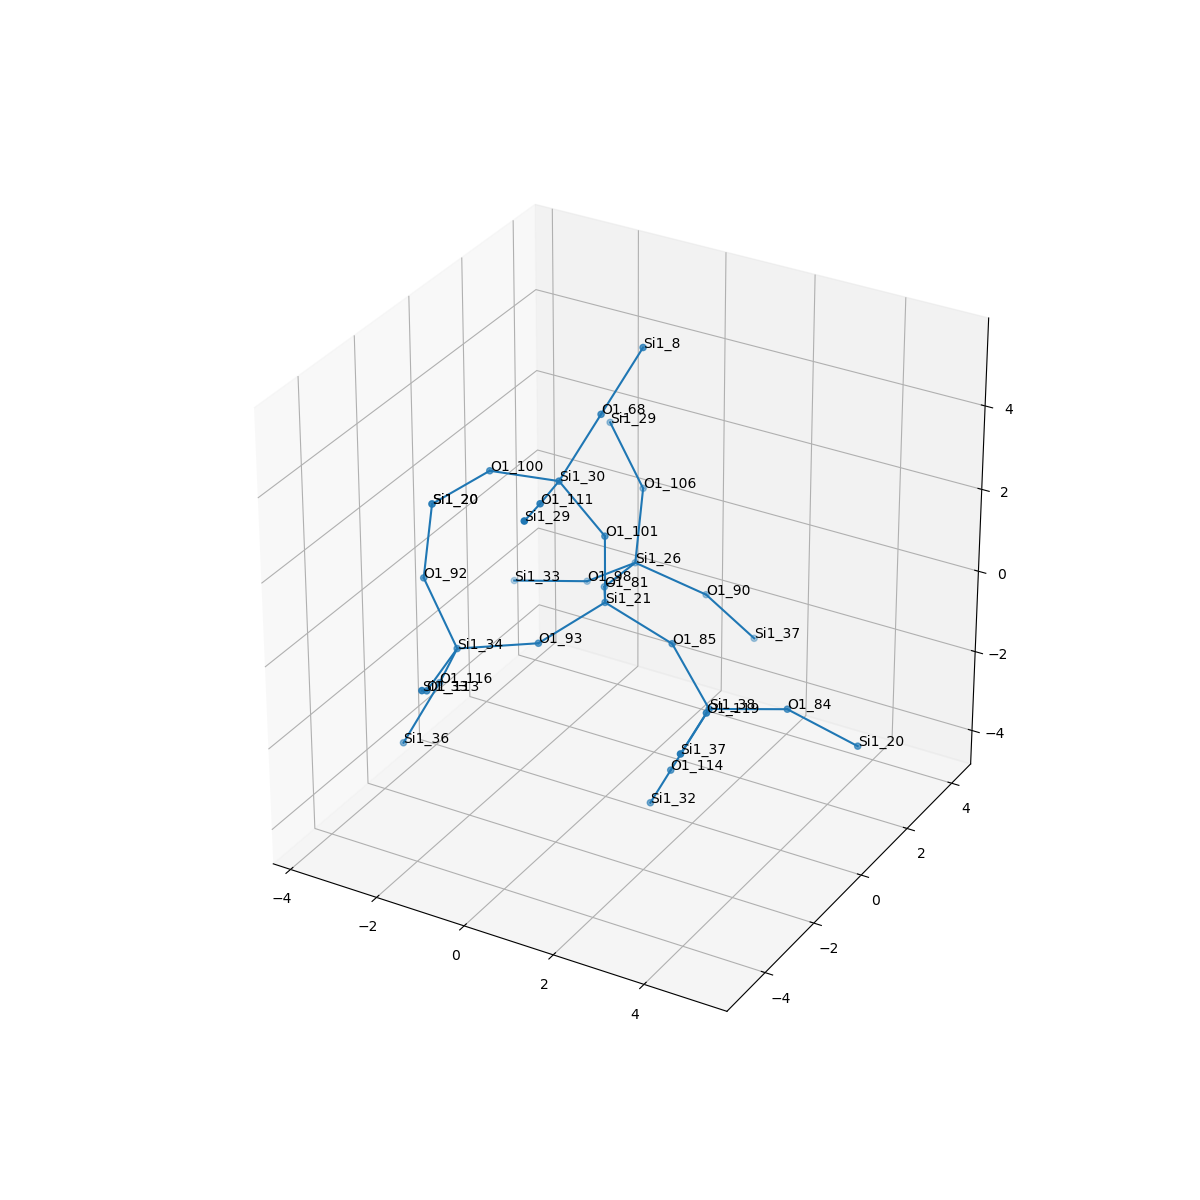

The file beside this chart, header and first rows:
, neighbor_num, isite, atom, x, y, z, front_index
0, 0, 21, Si1, 0.0, 0.0, 0.0, 
1, 1, 101, O1, 0.0, -5.551115123125783e-17, 1.609, 0.0
2, 1, 81, O1, -0.7654, 1.308, -0.5403, 0.0
3, 1, 85, O1, 1.518, 5.551115123125783e-17, -0.5351, 0.0
4, 1, 93, O1, -0.7587, -1.316, -0.5367, 0.0
5, 2, 30, Si1, -0.747, -0.4858, 2.951, 1.0
6, 2, 26, Si1, -0.9436, 2.883, -0.8144, 2.0
7, 2, 38, Si1, 2.711, -0.6511, -1.397, 3.0
8, 2, 34, Si1, -2.165, -2.081, -0.7004, 4.0
9, 3, 100, O1, -2.341, -0.4534, 2.716, 5.0
10, 3, 111, O1, -0.2898, -1.987, 3.303, 5.0
11, 3, 68, O1, -0.3654, 0.4989, 4.162, 5.0
12, 3, 106, O1, -1.194, 3.649, 0.5784, 6.0
13, 3, 90, O1, 0.3836, 3.465, -1.514, 6.0
14, 3, 98, O1, -2.208, 3.111, -1.787, 6.0
15, 3, 119, O1, 3.332, -1.904, -0.5983, 7.0
16, 3, 84, O1, 3.857, 0.453, -1.641, 7.0
17, 3, 114, O1, 2.136, -1.15, -2.816, 7.0
18, 3, 116, O1, -2.898, -1.588, -2.048, 8.0
19, 3, 92, O1, -3.101, -1.77, 0.5711, 8.0
20, 3, 113, O1, -1.897, -3.667, -0.7841, 8.0
21, 4, 20, Si1, -3.547, -0.6871, 1.678, 9.0
22, 4, 29, Si1, 0.2181, -3.435, 3.784, 10.0
23, 4, 8, Si1, 0.01626, 1.484, 5.372, 11.0
24, 4, 29, Si1, -2.283, 4.209, 1.625, 12.0
25, 4, 37, Si1, 1.137, 4.16, -2.756, 13.0
26, 4, 33, Si1, -3.757, 2.781, -2.074, 14.0
27, 4, 37, Si1, 3.638, -3.484, -0.5967, 15.0
28, 4, 20, Si1, 5.147, 0.997, -2.434, 16.0
29, 4, 32, Si1, 1.404, -0.6559, -4.164, 17.0
30, 4, 36, Si1, -3.473, -2.086, -3.467, 18.0
31, 4, 20, Si1, -3.547, -0.6871, 1.678, 19.0
32, 4, 33, Si1, -1.255, -4.862, 0.08499, 20.0
